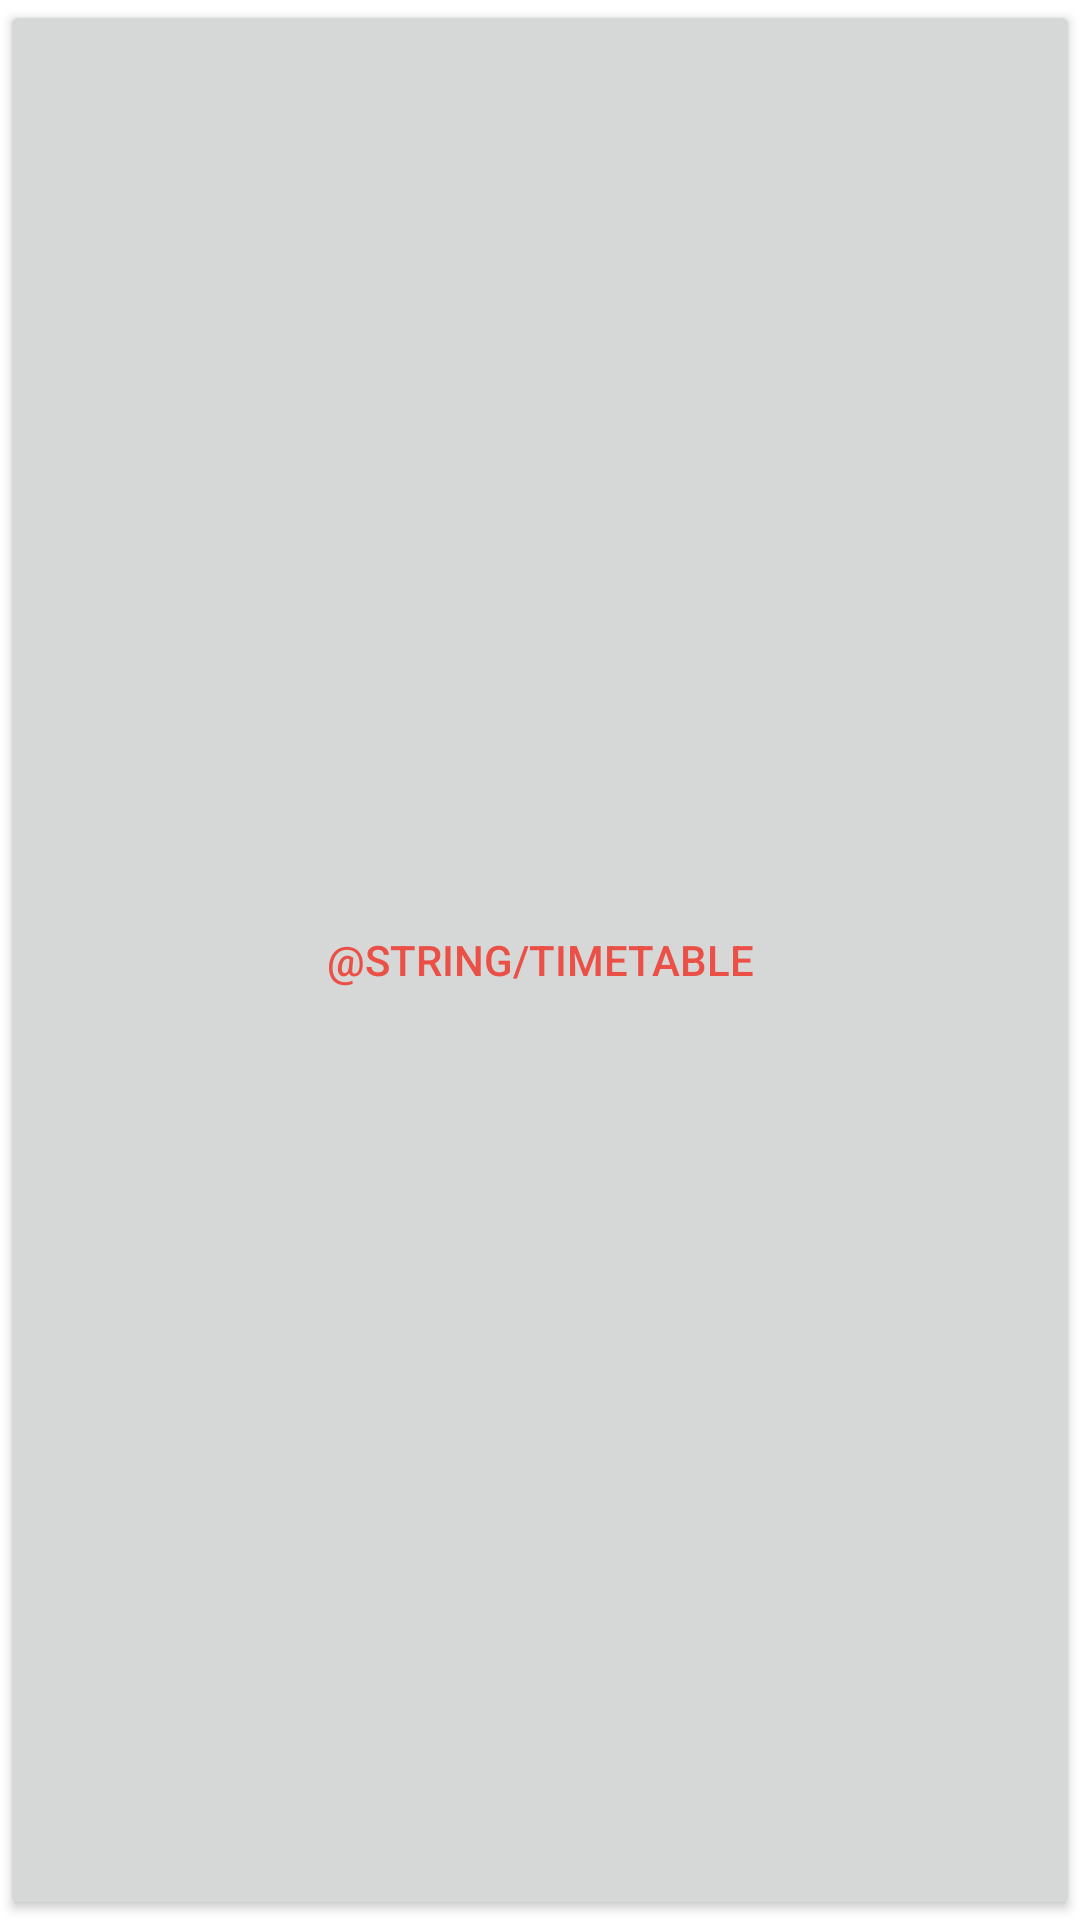

Reconstruct the res/layout file that produces this screen, plus the resources it refers to.
<!-- AndroidManifest.xml: application theme AppTheme -->
<!-- res/layout/deep_link_appwidget.xml -->
<?xml version="1.0" encoding="utf-8"?>
<Button xmlns:android="http://schemas.android.com/apk/res/android"
    android:id="@+id/deep_link_button"
    android:layout_width="match_parent"
    android:layout_height="match_parent"
    android:text="@string/timetable" />
<!-- resources referenced by this layout -->
<resources>
  <style name="AppTheme" parent="Theme.MaterialComponents.Light.NoActionBar">
          
          <item name="colorPrimary">@color/colorPrimary</item>
          <item name="colorPrimaryDark">@color/colorPrimaryDark</item>
          <item name="colorAccent">@color/colorAccent</item>
          <item name="android:textColor">@color/colorPrimary</item>
      </style>
  <color name="colorPrimary">#ea5045</color>
  <color name="colorPrimaryDark">#C82216</color>
  <color name="colorAccent">#233249</color>
</resources>
